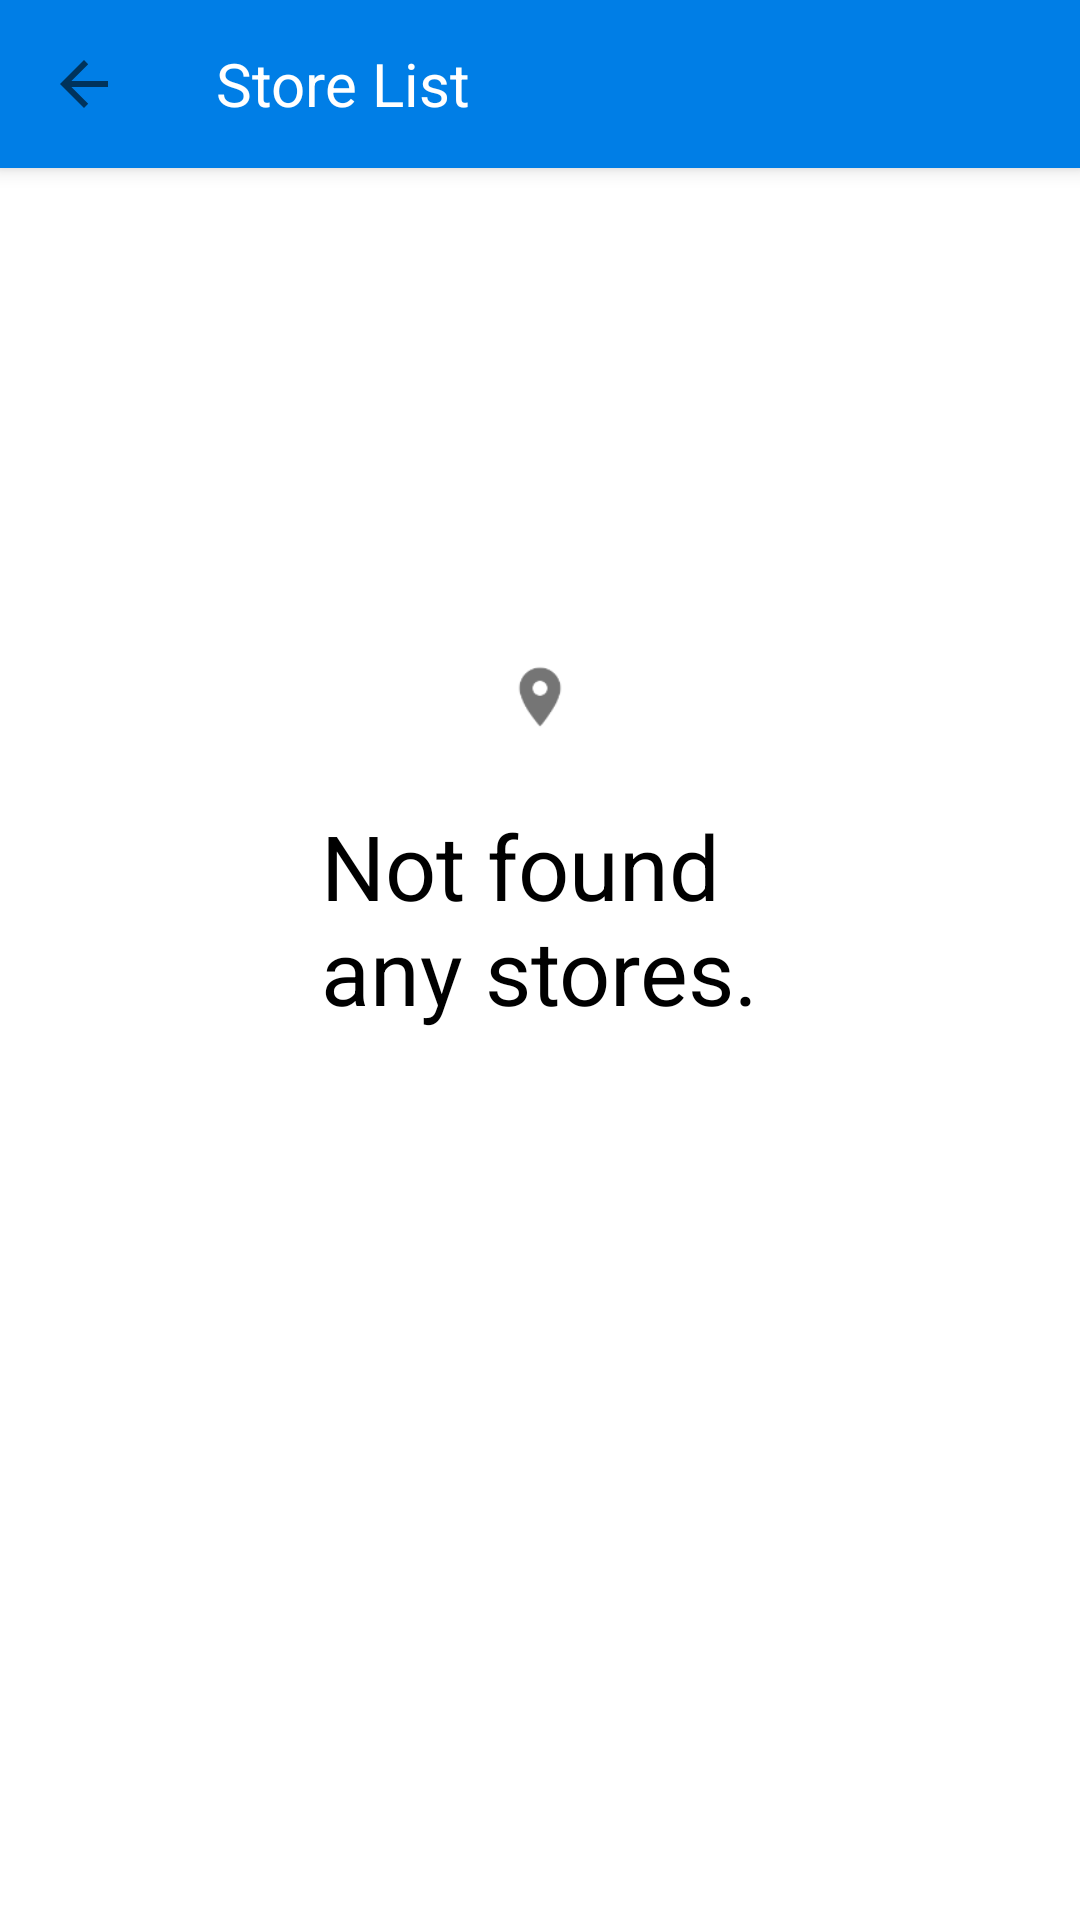

The Android layout XML behind this screen, and the referenced resources:
<!-- AndroidManifest.xml: application theme AppThemeNoActionBar -->
<!-- res/layout/activity_list.xml -->
<?xml version="1.0" encoding="utf-8"?>
<androidx.coordinatorlayout.widget.CoordinatorLayout
    xmlns:android="http://schemas.android.com/apk/res/android" android:layout_width="match_parent"
    xmlns:app="http://schemas.android.com/apk/res-auto"
    android:background="@color/gray_light"
    xmlns:tools="http://schemas.android.com/tools"
    android:layout_height="match_parent">


    <com.google.android.material.appbar.AppBarLayout
        android:id="@+id/app_bar_layout"
        android:layout_height="?attr/actionBarSize"

        android:layout_width="match_parent" >
        <androidx.appcompat.widget.Toolbar
            android:id="@+id/toolbar"
            android:contentInsetLeft="0dp"
            android:contentInsetStart="0dp"
            app:contentInsetLeft="0dp"
            app:contentInsetStart="0dp"
            android:contentInsetRight="0dp"
            android:contentInsetEnd="0dp"
            app:contentInsetRight="0dp"
            app:contentInsetEnd="0dp"
            android:layout_width="match_parent"
            android:layout_height="?attr/actionBarSize"
            app:navigationIcon="?attr/homeAsUpIndicator"
            android:minHeight="?attr/actionBarSize"
            >

            <RelativeLayout
                android:layout_width="match_parent"
                android:layout_height="wrap_content"
                >

                <TextView
                    android:id="@+id/actionbar_title"
                    android:layout_centerVertical="true"
                    android:textSize="@dimen/actionbar_text_size"
                    android:text="@string/list_view"
                    android:textColor="@color/white"
                    android:layout_width="wrap_content"
                    android:layout_height="wrap_content" />








            </RelativeLayout>

        </androidx.appcompat.widget.Toolbar>
    </com.google.android.material.appbar.AppBarLayout>
    <LinearLayout
        android:orientation="vertical"
        android:layout_marginTop="?attr/actionBarSize"
        android:layout_width="match_parent"
        android:layout_height="match_parent">



        <RelativeLayout
            android:id="@+id/empty_view"

            android:visibility="visible"
            android:layout_width="match_parent"
            android:background="@color/white"
            android:layout_height="match_parent">

            <LinearLayout
                android:layout_centerInParent="true"
                android:orientation="vertical"

                android:paddingBottom="140dp"
                android:gravity="center"
                android:layout_width="wrap_content"
                android:layout_height="wrap_content">
                <ImageView
                    android:id="@+id/warning_icon"
                    android:src="@drawable/ic_location_on"
                    android:layout_width="40dp"
                    android:layout_height="40dp"/>

                <TextView
                    android:layout_marginTop="@dimen/view_margin_spacing"
                    android:id="@+id/warning_msg"
                    android:textColor="@color/black"
                    android:textSize="30sp"
                    android:text="@string/not_found_any_store"
                    android:layout_width="wrap_content"
                    android:layout_height="wrap_content" />
            </LinearLayout>
        </RelativeLayout>
        <androidx.recyclerview.widget.RecyclerView
            android:id="@+id/recyclerView"

            android:layout_width="match_parent"
            android:layout_height="0dp"
            android:layout_weight="1"
            />




    </LinearLayout>



</androidx.coordinatorlayout.widget.CoordinatorLayout>
<!-- resources referenced by this layout -->
<resources>
  <color name="black">#000</color>
  <color name="gray_light">#e8e8e8</color>
  <color name="white">#FFF</color>
  <dimen name="actionbar_text_size">20sp</dimen>
  <dimen name="view_margin_spacing">16dp</dimen>
  <!-- drawable ic_location_on: png bitmap (drawable-hdpi, 657 bytes) -->
  <string name="list_view">Store List</string>
  <string name="not_found_any_store">Not found\nany stores.</string>
  <style name="AppThemeNoActionBar" parent="Theme.AppCompat.Light.NoActionBar">
          
          <item name="colorPrimary">@color/colorPrimary</item>
          <item name="colorPrimaryDark">@color/colorPrimaryDark</item>
          <item name="colorAccent">@color/colorAccent</item>
          <item name="android:windowLightStatusBar">false</item>
          <item name="android:windowContentOverlay">@null</item>
          <item name="android:elevation">0dp</item>
  
  
  
      </style>
  <color name="colorPrimary">#007ee6</color>
  <color name="colorPrimaryDark">#0061B3</color>
  <color name="colorAccent">#007ee6</color>
</resources>
